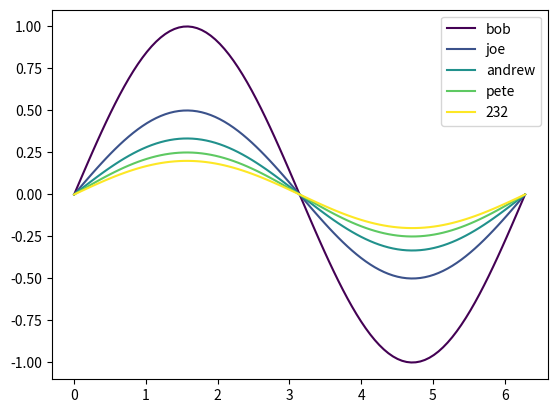

Python code for this plot:
import numpy as np
import matplotlib.pyplot as plt

cmap = plt.get_cmap('viridis')
names = ["bob", "joe", "andrew", "pete","232"]
colors = cmap(np.linspace(0, 1, len(names)))
print(colors)
print(colors.shape)
# [[ 0.267004  0.004874  0.329415  1.      ]
#  [ 0.190631  0.407061  0.556089  1.      ]
#  [ 0.20803   0.718701  0.472873  1.      ]
#  [ 0.993248  0.906157  0.143936  1.      ]]

x = np.linspace(0, np.pi*2, 100)
for i, (name, color) in enumerate(zip(names, colors), 1):
    color = colors[i-1]
    plt.plot(x, np.sin(x)/i, label=name, c=color)
plt.legend()
plt.show()
